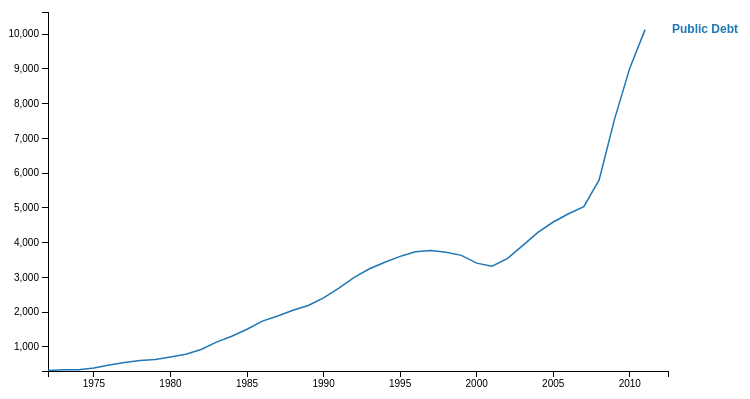
D3 v2 page, settled after 360 driven frames (6 s of simulated time); the page loaded 1 data file(s).


debt1();

// ── js/debt-1.js
function debt1() {
  var sources = [
    "Public Debt",
  ];

  var margin = {top: 20, right: 140, bottom: 20, left: 40},
      width = 800 - margin.left - margin.right,
      height = 400 - margin.top - margin.bottom,
      xscale = d3.time.scale().range([0,width]),
      yscale = d3.scale.linear().range([height,1]),
      timeFormat = d3.time.format("%Y");

  d3.csv("data/cbo-revenues-outlays-deficits-surpluses-debt.csv", function(raw) {
    // convert years to Unix time
    _(raw).each(function(d) {
      d.date = (timeFormat.parse(d.Year)).getTime();
      _(sources).each(function(source) {
        d[source] = parseFloat(d[source].replace(",", ""));
      });
    });

    var minDate = (new Date(raw[0].date)).getTime();
    var currentMaxDate = (new Date(2012, 6)).getTime();
    var maxDate = (new Date(raw[raw.length-1].date)).getTime();
    var dates = _(raw).pluck('date');

    var color = d3.scale.category10();

    var data = [];
    _(sources)
      .each(function(k) {
        if (k == "date") return;
        data.push({
          key: k,
          values: _(raw)
            .chain()
            .map(function(d) {
              return {
                date: d.date,
                value: parseFloat(d[k]) ? parseFloat(d[k]) : null
              }
            })
            .filter(function(d) {
              return d.value != null;
            })
            .value()
        });
      });

    var flattened = _(data).chain().pluck('values').flatten().pluck('value').value();

    xscale.domain([minDate, currentMaxDate]);
    yscale.domain([0.95*d3.min(flattened), 1.05*d3.max(flattened)]);

    var xAxis = d3.svg.axis().scale(xscale);
    var yAxis = d3.svg.axis().scale(yscale).orient("left").tickFormat(d3.format(",.0f"));

    var svg = d3.select("#chart")
      .html("")
      .append("svg")
        .attr("width", width + margin.left + margin.right)
        .attr("height", height + margin.top + margin.bottom)
      .append("g")
        .attr("transform", "translate(" + margin.left + "," + margin.top + ")");

    svg 
      .append("g").attr("class", "legend")
      .selectAll("text")
      .data(_(data).pluck('key'))
      .enter().append("text")
        .style("fill", function(d,i) { return color(i) })
        .attr("text-anchor", "begin")
        .attr("alignment-baseline", "middle")
        .attr("x", function(d,i) { return xscale(currentMaxDate) + 4;})
        .attr("y", function(d,i) { return yscale(_.last(data[i].values).value);})
        .text(function(d) { return d });

    // Add the clip path.
    svg.append("svg:clipPath")
        .attr("id", "clip")
      .append("svg:rect")
        .attr("width", width)
        .attr("height", height);

    svg.append("svg:g")
        .attr("class", "x axis")
        .attr("transform", "translate(0," + height + ")")
        .call(xAxis);

    svg.append("svg:g")
        .attr("class", "y axis")
        .attr("transform", "translate(0,0)")
        .call(yAxis);

    svg.selectAll("path.line")
        .data(_(data).map(function(d) {
          return d.values;
        }))
        .enter().append("path")
        .attr("class", "line")
        .attr("stroke", function(d,i) { return color(i) })
        .attr("clip-path", "url(#clip)")
        .attr("d", d3.svg.line()
          .x(function(d) { return xscale(d.date); })
          .y(function(d) { return yscale(d.value); }));

  });
};


### data: data/cbo-revenues-outlays-deficits-surpluses-debt.csv
Year, Revenues, Outlays, On-Budget, Social Security, Postal Service, Total, Public Debt
1972, 207.3, 230.7, -26.1, 3.1, -0.4, -23.4, 322.4
1973, 230.8, 245.7, -15.2, 0.5, -0.2, -14.9, 340.9
1974, 263.2, 269.4, -7.2, 1.8, -0.8, -6.1, 343.7
1975, 279.1, 332.3, -54.1, 2.0, -1.1, -53.2, 394.7
1976, 298.1, 371.8, -69.4, -3.2, -1.1, -73.7, 477.4
1977, 355.6, 409.2, -49.9, -3.9, 0.2, -53.7, 549.1
1978, 399.6, 458.7, -55.4, -4.3, 0.5, -59.2, 607.1
1979, 463.3, 504.0, -39.6, -2.0, 0.9, -40.7, 640.3
1980, 517.1, 590.9, -73.1, -1.1, 0.4, -73.8, 711.9
1981, 599.3, 678.2, -73.9, -5.0, -0.1, -79.0, 789.4
1982, 617.8, 745.7, -120.6, -7.9, 0.6, -128.0, 924.6
1983, 600.6, 808.4, -207.7, 0.2, -0.3, -207.8, 1,137.3
1984, 666.4, 851.8, -185.3, 0.3, -0.4, -185.4, 1,307.0
1985, 734.0, 946.3, -221.5, 9.4, -0.1, -212.3, 1,507.3
1986, 769.2, 990.4, -237.9, 16.7, 0.0, -221.2, 1,740.6
1987, 854.3, 1,004.0, -168.4, 19.6, -0.9, -149.7, 1,889.8
1988, 909.2, 1,064.4, -192.3, 38.8, -1.7, -155.2, 2,051.6
1989, 991.1, 1,143.7, -205.4, 52.4, 0.3, -152.6, 2,190.7
1990, 1,032.0, 1,253.0, -277.6, 58.2, -1.6, -221.0, 2,411.6
1991, 1,055.0, 1,324.2, -321.4, 53.5, -1.3, -269.2, 2,689.0
1992, 1,091.2, 1,381.5, -340.4, 50.7, -0.7, -290.3, 2,999.7
1993, 1,154.3, 1,409.4, -300.4, 46.8, -1.4, -255.1, 3,248.4
1994, 1,258.6, 1,461.8, -258.8, 56.8, -1.1, -203.2, 3,433.1
1995, 1,351.8, 1,515.7, -226.4, 60.4, 2.0, -164.0, 3,604.4
1996, 1,453.1, 1,560.5, -174.0, 66.4, 0.2, -107.4, 3,734.1
1997, 1,579.2, 1,601.1, -103.2, 81.3, 0.0, -21.9, 3,772.3
1998, 1,721.7, 1,652.5, -29.9, 99.4, -0.2, 69.3, 3,721.1
1999, 1,827.5, 1,701.8, 1.9, 124.7, -1.0, 125.6, 3,632.4
2000, 2,025.2, 1,789.0, 86.4, 151.8, -2.0, 236.2, 3,409.8
2001, 1,991.1, 1,862.8, -32.4, 163.0, -2.3, 128.2, 3,319.6
2002, 1,853.1, 2,010.9, -317.4, 159.0, 0.7, -157.8, 3,540.4
2003, 1,782.3, 2,159.9, -538.4, 155.6, 5.2, -377.6, 3,913.4
2004, 1,880.1, 2,292.8, -568.0, 151.1, 4.1, -412.7, 4,295.5
2005, 2,153.6, 2,472.0, -493.6, 173.5, 1.8, -318.3, 4,592.2
2006, 2,406.9, 2,655.1, -434.5, 185.2, 1.1, -248.2, 4,829.0
2007, 2,568.0, 2,728.7, -342.2, 186.5, -5.1, -160.7, 5,035.1
2008, 2,524.0, 2,982.5, -641.8, 185.7, -2.4, -458.6, 5,803.1
2009, 2,105.0, 3,517.7, -1,549.7, 137.3, -0.3, -1,412.7, 7,544.7
2010, 2,162.7, 3,456.2, -1,370.5, 81.7, -4.7, -1,293.5, 9,018.9
2011, 2,302.5, 3,598.1, -1,362.8, 68.0, -0.8, -1,295.6, 10,127.6